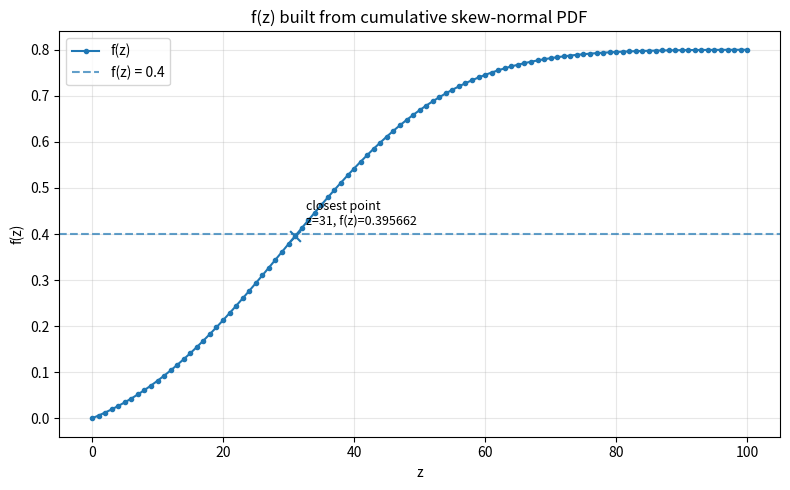
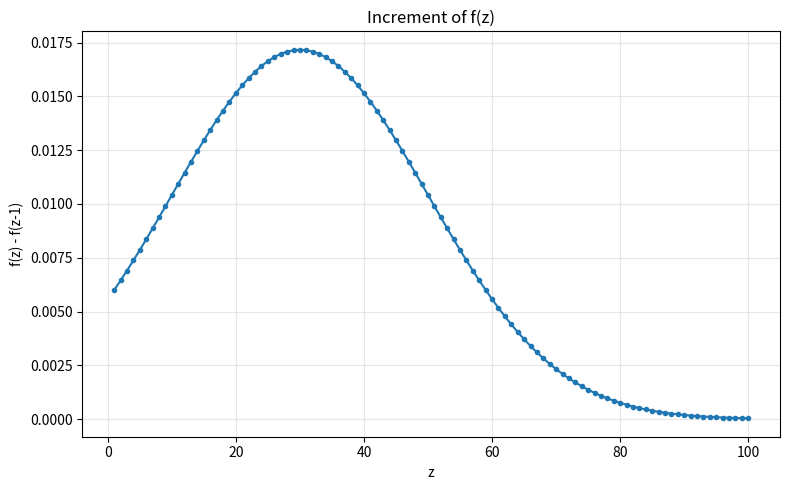
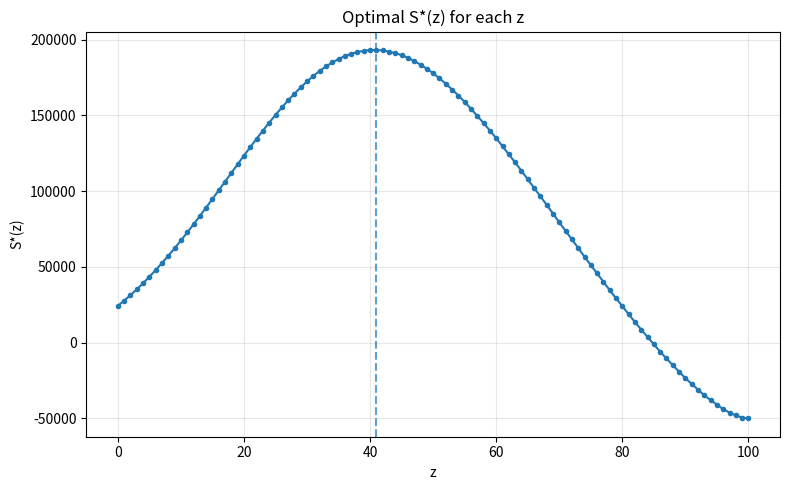

Reproduce these figures in Python, in order.
import math
import matplotlib.pyplot as plt

# =========================
# skew-normal 기반 f(z) 만들기
# =========================

def phi(t: float) -> float:
    return math.exp(-0.5 * t * t) / math.sqrt(2 * math.pi)

def Phi(t: float) -> float:
    return 0.5 * (1.0 + math.erf(t / math.sqrt(2)))

def skew_normal_pdf(x: float, xi: float, omega: float, alpha: float) -> float:
    """
    xi    : 중심 위치
    omega : 폭
    alpha : 왜도. alpha > 0 이면 right-skewed
    """
    t = (x - xi) / omega
    return (2.0 / omega) * phi(t) * Phi(alpha * t)

# 파라미터
XI = 30
OMEGA = 20
ALPHA = 0

# z=0~100 에 대해 pdf 값 계산
pdf_vals = [skew_normal_pdf(z, XI, OMEGA, ALPHA) for z in range(101)]

# 누적합으로 monotone increasing f(z) 생성
cum_vals = []
running = 0.0
for v in pdf_vals:
    running += v
    cum_vals.append(running)

base = cum_vals[0]
denom = cum_vals[-1] - base

if denom <= 0:
    raise ValueError("skew-normal 누적값 정규화에 실패했습니다.")

f_table = [
    0.8 * (c - base) / denom
    for c in cum_vals
]

def f(z: int) -> float:
    if not (0 <= z <= 100):
        raise ValueError("z must be in [0, 100]")
    return f_table[z]


# =========================
# 아래는 기존 코드 그대로
# =========================
C = 14000 / math.log(101)

def S_value(x: int, y: int, z: int) -> float:
    return C * math.log(1 + x) * y * (0.1 + f(z)) - 500 * (x + y + z)

results = []

for z in range(0, 101):
    fz = f(z)

    best_x = None
    best_y = None
    best_S = -float("inf")

    remaining = 100 - z
    for x in range(0, remaining + 1):
        for y in range(0, remaining - x + 1):
            S = S_value(x, y, z)
            if S > best_S:
                best_S = S
                best_x = x
                best_y = y

    results.append({
        "z": z,
        "f_z": fz,
        "x_opt": best_x,
        "y_opt": best_y,
        "S_opt": best_S,
    })

global_best = max(results, key=lambda row: row["S_opt"])

print("=== Global optimum ===")
print(f"z*   = {global_best['z']}")
print(f"f(z*)= {global_best['f_z']:.6f}")
print(f"x*   = {global_best['x_opt']}")
print(f"y*   = {global_best['y_opt']}")
print(f"S*   = {global_best['S_opt']:.6f}")

z_vals = [row["z"] for row in results]
f_vals = [row["f_z"] for row in results]
S_vals = [row["S_opt"] for row in results]

# f(z)-f(z-1)
delta_z_vals = list(range(1, 101))
delta_f_vals = [f(z) - f(z - 1) for z in delta_z_vals]

# 그래프 1: f(z)
# 그래프 1: f(z)
target_f = 0.4

# f(z)가 target_f와 가장 가까운 z 찾기
closest_idx = min(range(len(f_vals)), key=lambda i: abs(f_vals[i] - target_f))
z_at_target = z_vals[closest_idx]
f_at_target = f_vals[closest_idx]

plt.figure(figsize=(8, 5))
plt.plot(z_vals, f_vals, marker="o", markersize=3, label="f(z)")

# f(z)=0.4 수평선
plt.axhline(target_f, linestyle="--", alpha=0.7, label=f"f(z) = {target_f}")

# 가장 가까운 점 표시
plt.scatter([z_at_target], [f_at_target], s=60, marker="x")
plt.annotate(
    f"closest point\nz={z_at_target}, f(z)={f_at_target:.6f}",
    (z_at_target, f_at_target),
    xytext=(8, 8),
    textcoords="offset points",
    fontsize=9,
)

plt.xlabel("z")
plt.ylabel("f(z)")
plt.title("f(z) built from cumulative skew-normal PDF")
plt.grid(True, alpha=0.3)
plt.legend()
plt.tight_layout()
plt.show()

# 그래프 2: f(z)-f(z-1)
plt.figure(figsize=(8, 5))
plt.plot(delta_z_vals, delta_f_vals, marker="o", markersize=3)
plt.xlabel("z")
plt.ylabel("f(z) - f(z-1)")
plt.title("Increment of f(z)")
plt.grid(True, alpha=0.3)
plt.tight_layout()
plt.show()

# 그래프 3: S*(z)
plt.figure(figsize=(8, 5))
plt.plot(z_vals, S_vals, marker="o", markersize=3)
plt.axvline(global_best["z"], linestyle="--", alpha=0.7)
plt.xlabel("z")
plt.ylabel("S*(z)")
plt.title("Optimal S*(z) for each z")
plt.grid(True, alpha=0.3)
plt.tight_layout()
plt.show()
